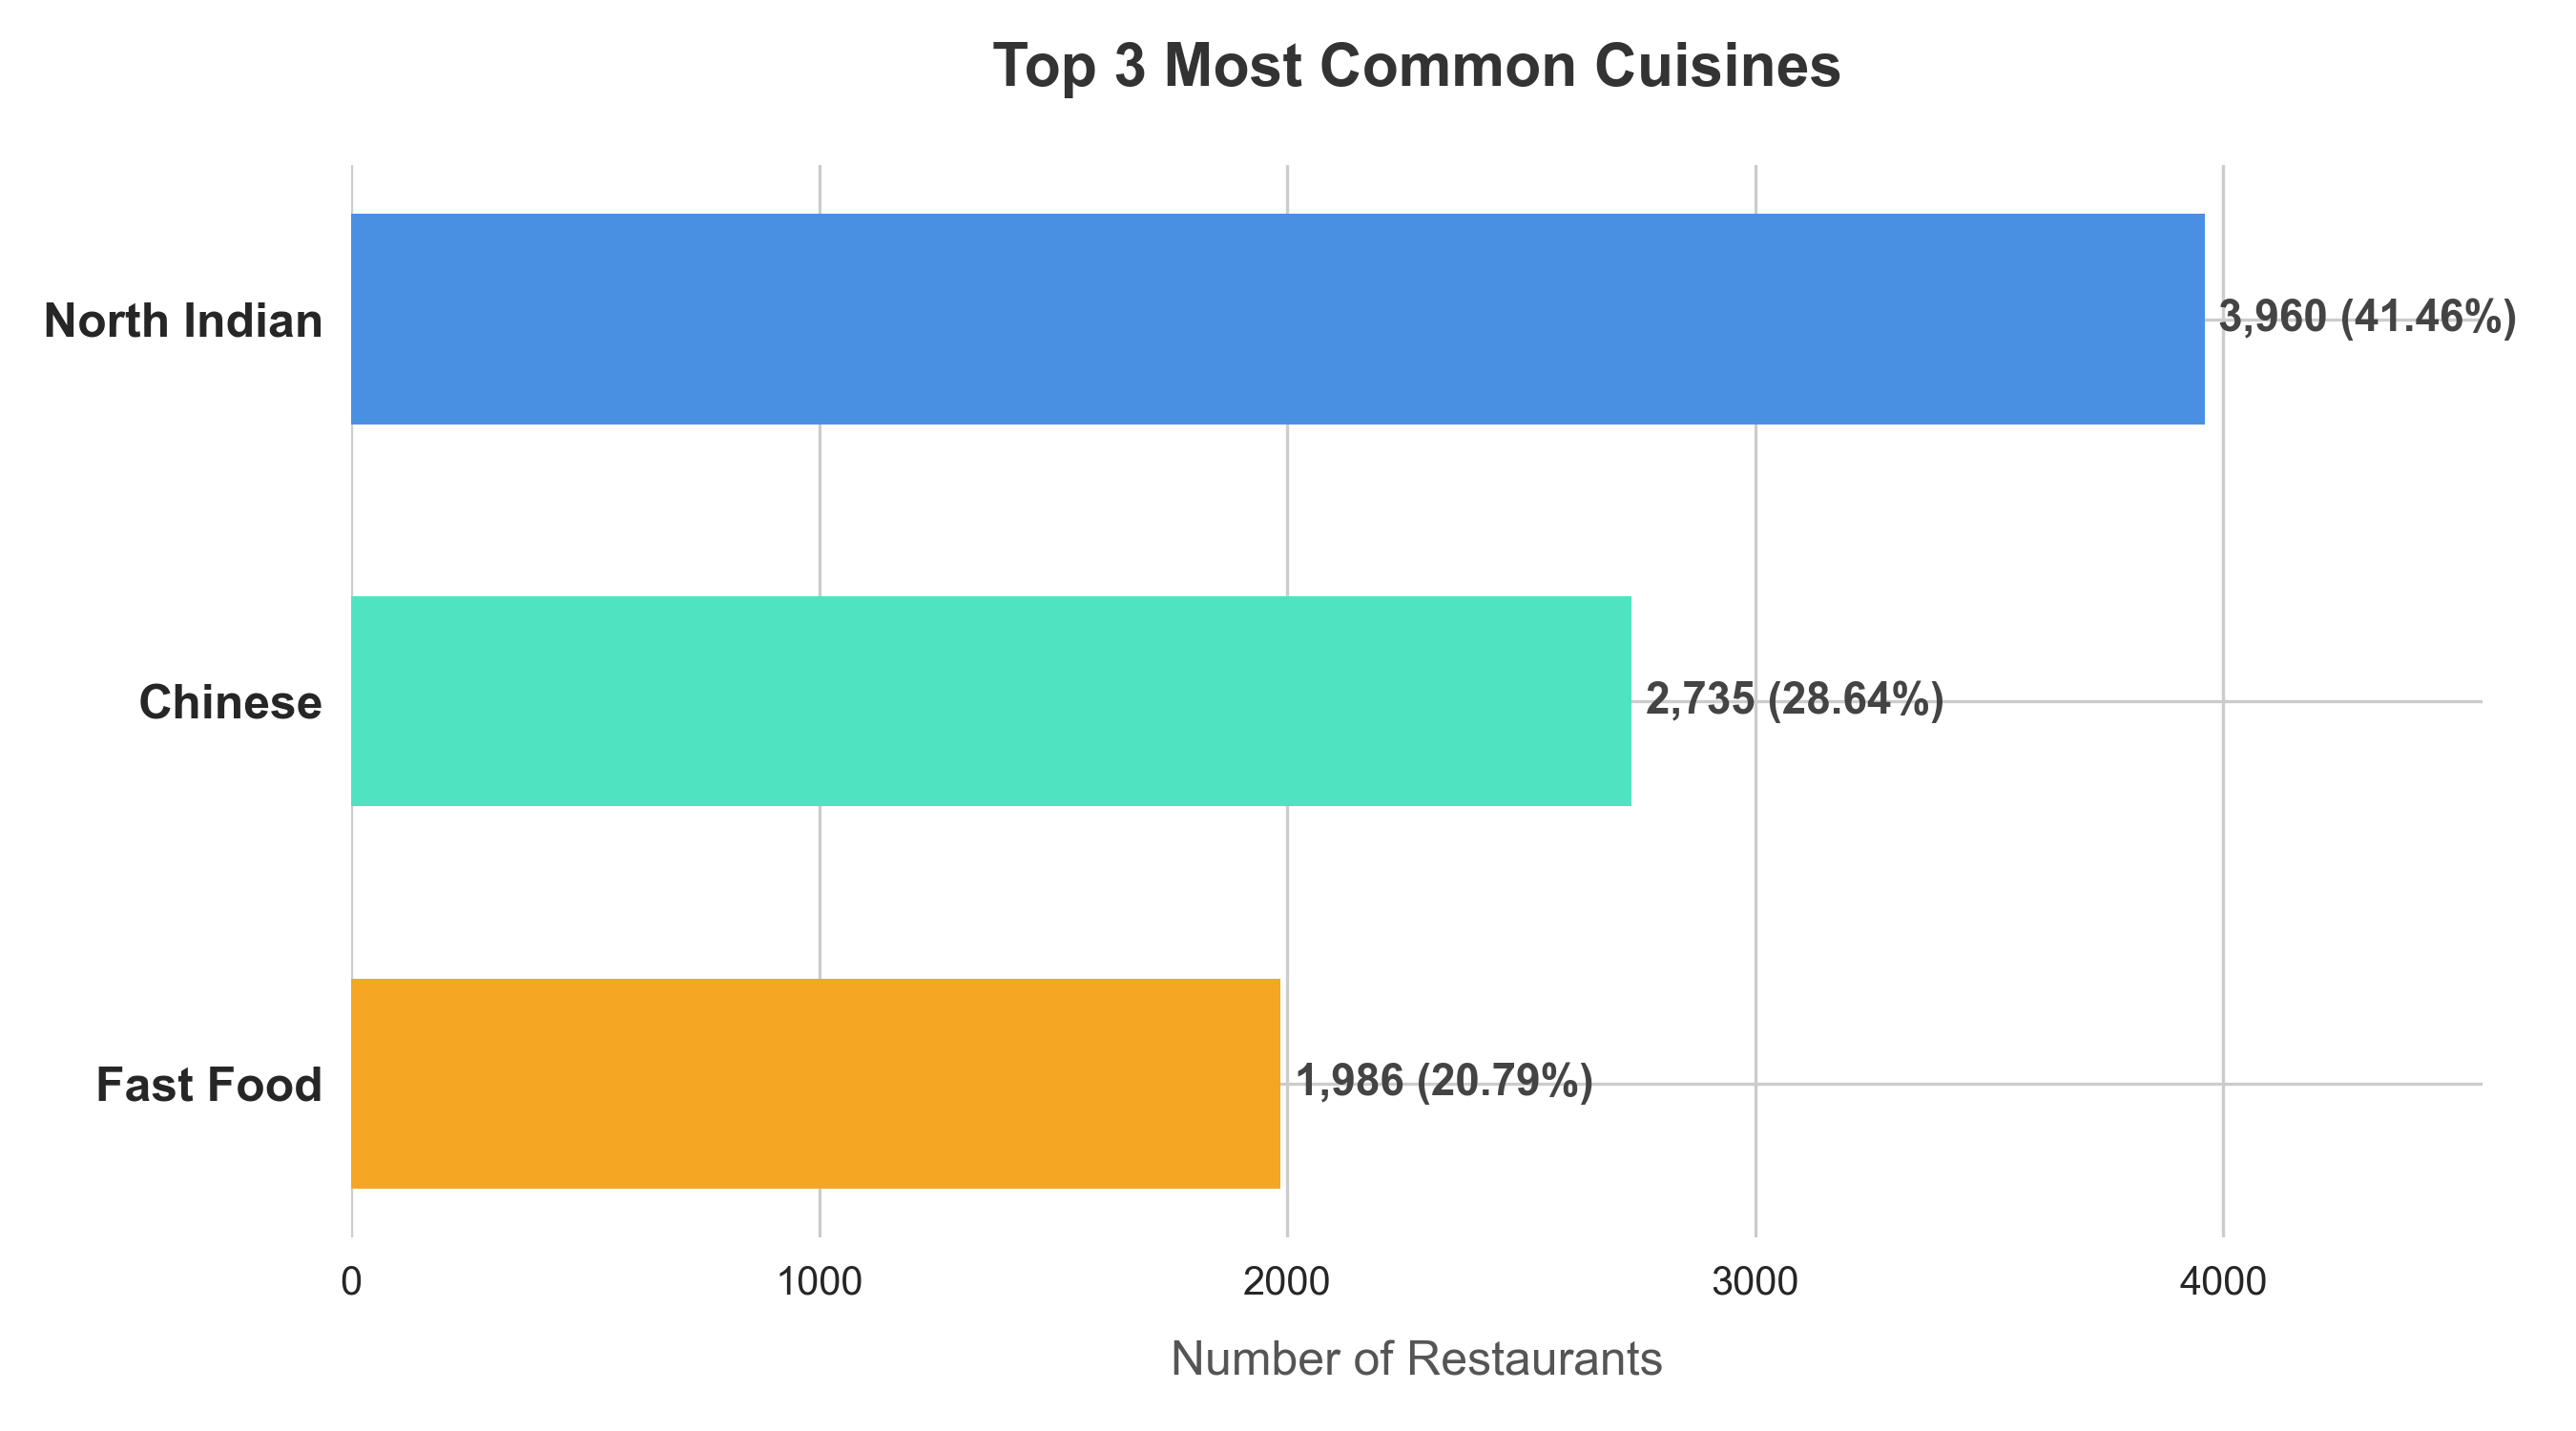

This figure's Python source:
import os
import pandas as pd
import matplotlib.pyplot as plt
import seaborn as sns

# Set style for premium/professional look
sns.set_style("whitegrid")
plt.rcParams['font.sans-serif'] = 'Arial'
plt.rcParams['font.family'] = 'sans-serif'

# 1. Load the dataset
# The script is in "Level 1" folder, so we load the CSV from parent folder
script_dir = os.path.dirname(os.path.abspath(__file__))
dataset_path = os.path.join(os.path.dirname(script_dir), 'Dataset .csv')

if not os.path.exists(dataset_path):
    raise FileNotFoundError(f"Dataset file not found at: {dataset_path}")

df = pd.read_csv(dataset_path)

# Clean missing values in Cuisines
df_clean = df.dropna(subset=['Cuisines']).copy()

# 2. Extract and count individual cuisines
# A restaurant can have multiple cuisines separated by commas.
all_cuisines = df_clean['Cuisines'].apply(lambda x: [c.strip() for c in str(x).split(',') if c.strip()]).explode()

# Get total number of restaurants for percentage calculation
total_restaurants = len(df)

# Count occurrences of each cuisine
cuisine_counts = all_cuisines.value_counts()
top_3_cuisines = cuisine_counts.head(3)

print("="*60)
print("          LEVEL 1 - TASK 1: TOP CUISINES ANALYSIS          ")
print("="*60)
print(f"Total restaurants in the dataset: {total_restaurants}")
print("-"*60)
print("Top 3 most common cuisines and their percentages:")
for rank, (cuisine, count) in enumerate(top_3_cuisines.items(), 1):
    percentage = (count / total_restaurants) * 100
    print(f" {rank}. {cuisine:<12} | Count: {count:<5} | Percentage: {percentage:.2f}%")
print("="*60)

# 3. Create a beautiful horizontal bar chart
fig, ax = plt.subplots(figsize=(9, 5))
colors = ["#4A90E2", "#50E3C2", "#F5A623"] # Sleek modern color palette

# Plot in reverse order so the highest is at the top
y_positions = range(len(top_3_cuisines))
bars = ax.barh(y_positions, top_3_cuisines.values[::-1], color=colors[::-1], height=0.55, edgecolor='none')

# Style the chart
ax.set_yticks(y_positions)
ax.set_yticklabels(top_3_cuisines.index[::-1], fontsize=12, fontweight='semibold')
ax.set_title("Top 3 Most Common Cuisines", fontsize=15, fontweight='bold', pad=20, color='#333333')
ax.set_xlabel("Number of Restaurants", fontsize=12, labelpad=10, color='#555555')
ax.set_xlim(0, max(top_3_cuisines.values) * 1.15) # Leave room for labels

# Add value and percentage annotations on the bars
for bar in bars:
    width = bar.get_width()
    pct = (width / total_restaurants) * 100
    ax.text(width + 30, bar.get_y() + bar.get_height()/2, 
            f'{int(width):,} ({pct:.2f}%)', 
            va='center', ha='left', fontsize=11, fontweight='semibold', color='#444444')

# Despine and clean layout
sns.despine(left=True, bottom=True)
plt.tight_layout()

# Save the visualization
output_image = os.path.join(script_dir, 'task1_top_cuisines.png')
plt.savefig(output_image, dpi=300)
print(f"Visual representation saved successfully at:\n {output_image}\n")
print("="*60)
